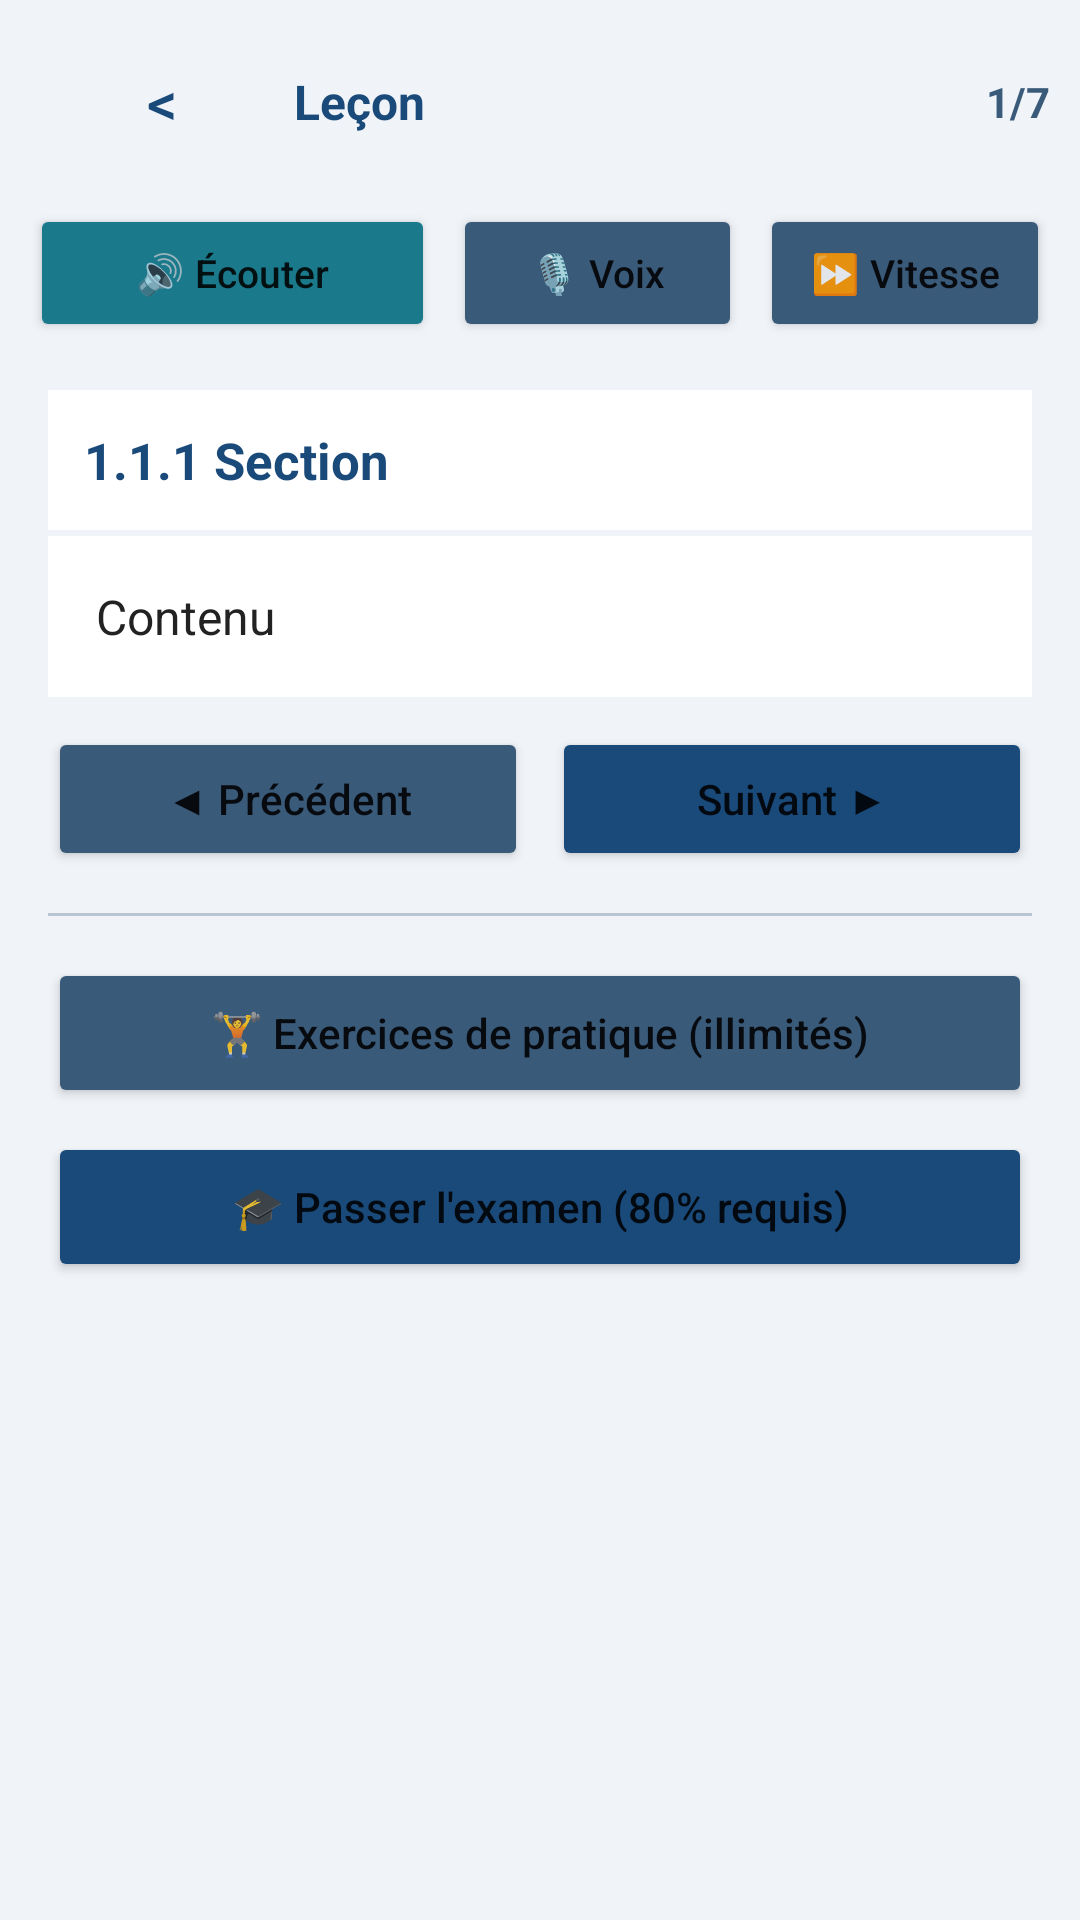

Produce the Android XML layout that renders to this screen, including the resource entries it uses.
<!-- AndroidManifest.xml: application theme Theme.PMPMaster -->
<!-- res/layout/activity_lesson.xml -->
<?xml version="1.0" encoding="utf-8"?>
<LinearLayout xmlns:android="http://schemas.android.com/apk/res/android"
    android:layout_width="match_parent"
    android:layout_height="match_parent"
    android:orientation="vertical"
    android:background="@color/background">

    
    <LinearLayout
        android:layout_width="match_parent"
        android:layout_height="wrap_content"
        android:orientation="horizontal"
        android:gravity="center_vertical"
        android:padding="10dp">

        <Button
            android:id="@+id/btnBack"
            android:layout_width="wrap_content"
            android:layout_height="wrap_content"
            android:text="&lt;"
            android:background="@android:color/transparent"
            android:textColor="@color/primary"
            android:textSize="20sp" />

        <TextView
            android:id="@+id/tvLessonTitle"
            android:layout_width="0dp"
            android:layout_height="wrap_content"
            android:layout_weight="1"
            android:text="Leçon"
            android:textSize="16sp"
            android:textColor="@color/primary"
            android:textStyle="bold" />

        <TextView
            android:id="@+id/tvSecCounter"
            android:layout_width="wrap_content"
            android:layout_height="wrap_content"
            android:text="1/7"
            android:textSize="14sp"
            android:textColor="@color/secondary"
            android:textStyle="bold" />
    </LinearLayout>

    
    <LinearLayout
        android:layout_width="match_parent"
        android:layout_height="wrap_content"
        android:orientation="horizontal"
        android:paddingHorizontal="10dp">

        <Button
            android:id="@+id/btnAudio"
            android:layout_width="0dp"
            android:layout_height="46dp"
            android:layout_weight="1.4"
            android:text="🔊 Écouter"
            android:textAllCaps="false"
            android:textSize="13sp"
            android:backgroundTint="@color/info"
            android:layout_marginEnd="6dp" />

        <Button
            android:id="@+id/btnVoice"
            android:layout_width="0dp"
            android:layout_height="46dp"
            android:layout_weight="1"
            android:text="🎙️ Voix"
            android:textAllCaps="false"
            android:textSize="13sp"
            android:backgroundTint="@color/secondary"
            android:layout_marginEnd="6dp" />

        <Button
            android:id="@+id/btnSpeed"
            android:layout_width="0dp"
            android:layout_height="46dp"
            android:layout_weight="1"
            android:text="⏩ Vitesse"
            android:textAllCaps="false"
            android:textSize="13sp"
            android:backgroundTint="@color/secondary" />
    </LinearLayout>

    
    <ScrollView
        android:layout_width="match_parent"
        android:layout_height="0dp"
        android:layout_weight="1"
        android:padding="8dp">

        <LinearLayout
            android:layout_width="match_parent"
            android:layout_height="wrap_content"
            android:orientation="vertical"
            android:padding="8dp">

            <TextView
                android:id="@+id/tvSectionTitle"
                android:layout_width="match_parent"
                android:layout_height="wrap_content"
                android:text="1.1.1 Section"
                android:textSize="17sp"
                android:textColor="@color/primary"
                android:textStyle="bold"
                android:padding="12dp"
                android:background="@color/surface" />

            <TextView
                android:id="@+id/tvLessonContent"
                android:layout_width="match_parent"
                android:layout_height="wrap_content"
                android:text="Contenu"
                android:textSize="16sp"
                android:lineSpacingExtra="6dp"
                android:textColor="@color/text_main"
                android:background="@color/surface"
                android:padding="16dp"
                android:layout_marginTop="2dp" />

            
            <LinearLayout
                android:layout_width="match_parent"
                android:layout_height="wrap_content"
                android:orientation="horizontal"
                android:layout_marginTop="10dp">

                <Button
                    android:id="@+id/btnPrevSec"
                    android:layout_width="0dp"
                    android:layout_height="48dp"
                    android:layout_weight="1"
                    android:text="◀ Précédent"
                    android:textAllCaps="false"
                    android:backgroundTint="@color/secondary"
                    android:layout_marginEnd="8dp" />

                <Button
                    android:id="@+id/btnNextSec"
                    android:layout_width="0dp"
                    android:layout_height="48dp"
                    android:layout_weight="1"
                    android:text="Suivant ▶"
                    android:textAllCaps="false"
                    android:backgroundTint="@color/primary" />
            </LinearLayout>

            <View
                android:layout_width="match_parent"
                android:layout_height="1dp"
                android:background="@color/secondary"
                android:alpha="0.3"
                android:layout_marginVertical="14dp" />

            
            <Button
                android:id="@+id/btnPratique"
                android:layout_width="match_parent"
                android:layout_height="50dp"
                android:text="🏋️ Exercices de pratique (illimités)"
                android:textAllCaps="false"
                android:backgroundTint="@color/secondary" />

            <Button
                android:id="@+id/btnComprehension"
                android:layout_width="match_parent"
                android:layout_height="50dp"
                android:text="📚 Test de compréhension (80%)"
                android:textAllCaps="false"
                android:backgroundTint="@color/warning"
                android:layout_marginTop="8dp"
                android:visibility="gone" />

            <Button
                android:id="@+id/btnExamen"
                android:layout_width="match_parent"
                android:layout_height="50dp"
                android:text="🎓 Passer l'examen (80% requis)"
                android:textAllCaps="false"
                android:backgroundTint="@color/primary"
                android:layout_marginTop="8dp" />

            <TextView
                android:id="@+id/tvExamenInfo"
                android:layout_width="match_parent"
                android:layout_height="wrap_content"
                android:text=""
                android:textSize="13sp"
                android:textColor="@color/error"
                android:gravity="center"
                android:padding="8dp"
                android:visibility="gone" />
        </LinearLayout>
    </ScrollView>
</LinearLayout>
<!-- resources referenced by this layout -->
<resources>
  <color name="background">#f0f4f8</color>
  <color name="error">#b13e3e</color>
  <color name="info">#1a7a8c</color>
  <color name="primary">#1a4a7a</color>
  <color name="secondary">#3a5a7a</color>
  <color name="surface">#ffffff</color>
  <color name="text_main">#222222</color>
  <color name="warning">#e6a020</color>
  <style name="Theme.PMPMaster" parent="Theme.MaterialComponents.DayNight.NoActionBar">
          <item name="colorPrimary">@color/primary</item>
          <item name="colorPrimaryVariant">@color/primary_dark</item>
          <item name="colorOnPrimary">#FFFFFF</item>
          <item name="colorSecondary">@color/info</item>
          <item name="colorSecondaryVariant">@color/secondary</item>
          <item name="colorOnSecondary">#FFFFFF</item>
          <item name="android:statusBarColor">@color/primary_dark</item>
          <item name="android:windowBackground">@color/background</item>
      </style>
  <color name="primary_dark">#0b2b4a</color>
</resources>
